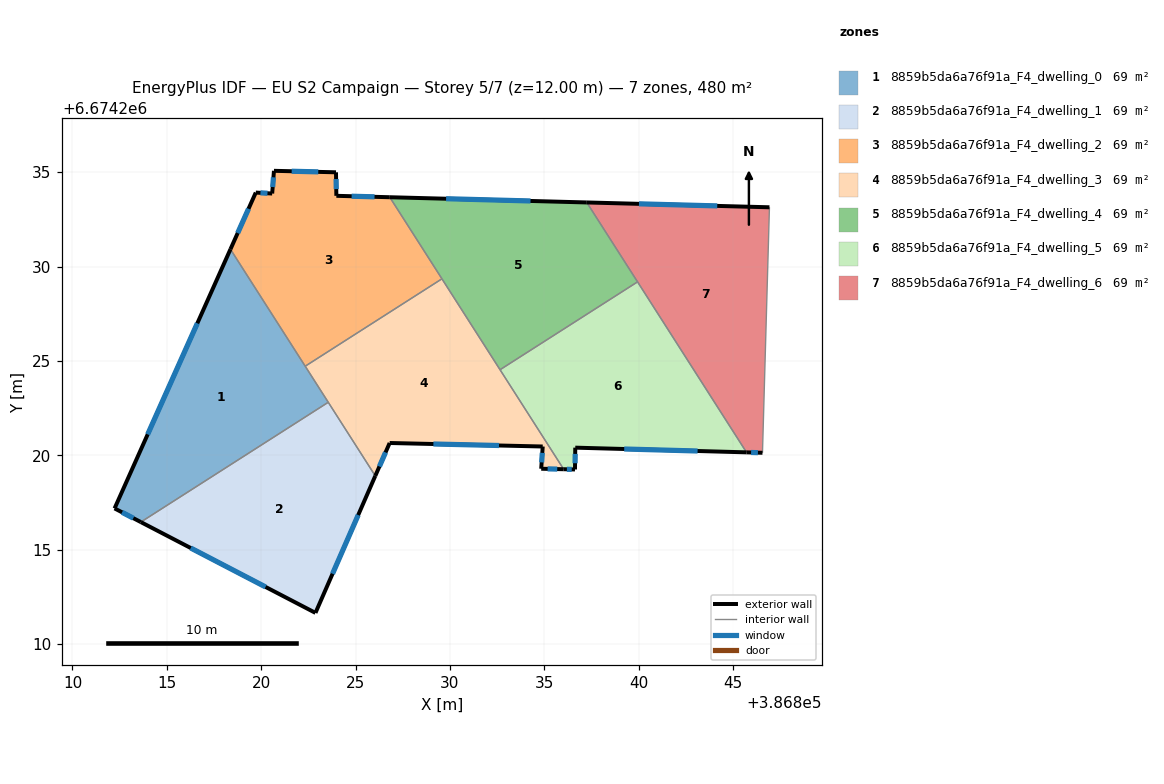
=== STOREY PLAN SPEC (per zone: floor XY polygon, exterior-wall plan segments, windows/doors) ===
zone 1: 8859b5da6a76f91a_F4_dwelling_0  (68.5 m²)
  floor: (386818.37, 6674230.92) (386823.55, 6674222.80) (386813.62, 6674216.46) (386812.23, 6674217.18)
  exterior wall: (386812.23, 6674217.18) – (386813.62, 6674216.46)  [1.6 m]
    window: (386812.63, 6674216.97) – (386813.22, 6674216.66)  [0.9 m²]
  exterior wall: (386818.37, 6674230.92) – (386812.23, 6674217.18)  [15.0 m]
    window: (386816.62, 6674226.99) – (386813.98, 6674221.10)  [8.3 m²]
  interior walls: 3
zone 2: 8859b5da6a76f91a_F4_dwelling_1  (68.5 m²)
  floor: (386823.55, 6674222.80) (386826.05, 6674218.90) (386822.88, 6674211.64) (386813.62, 6674216.46)
  exterior wall: (386813.62, 6674216.46) – (386822.88, 6674211.64)  [10.4 m]
    window: (386816.27, 6674215.08) – (386820.23, 6674213.02)  [5.7 m²]
  exterior wall: (386822.88, 6674211.64) – (386826.05, 6674218.90)  [7.9 m]
    window: (386823.78, 6674213.72) – (386825.14, 6674216.83)  [4.4 m²]
  interior walls: 2
zone 3: 8859b5da6a76f91a_F4_dwelling_2  (68.5 m²)
  floor: (386826.82, 6674233.67) (386829.58, 6674229.35) (386822.33, 6674224.72) (386818.37, 6674230.92) (386819.71, 6674233.92) (386820.58, 6674233.87) (386820.68, 6674235.07) (386823.97, 6674234.99) (386823.98, 6674233.75)
  exterior wall: (386820.58, 6674233.87) – (386819.71, 6674233.92)  [0.9 m]
    window: (386820.33, 6674233.88) – (386819.96, 6674233.90)  [0.5 m²]
  exterior wall: (386820.68, 6674235.07) – (386820.58, 6674233.87)  [1.2 m]
    window: (386820.65, 6674234.73) – (386820.61, 6674234.21)  [0.7 m²]
  exterior wall: (386823.97, 6674234.99) – (386820.68, 6674235.07)  [3.3 m]
    window: (386823.03, 6674235.02) – (386821.62, 6674235.05)  [1.8 m²]
  exterior wall: (386823.98, 6674233.75) – (386823.97, 6674234.99)  [1.2 m]
    window: (386823.98, 6674234.10) – (386823.97, 6674234.64)  [0.7 m²]
  exterior wall: (386826.82, 6674233.67) – (386823.98, 6674233.75)  [2.8 m]
    window: (386826.01, 6674233.69) – (386824.79, 6674233.73)  [1.6 m²]
  exterior wall: (386819.71, 6674233.92) – (386818.37, 6674230.92)  [3.3 m]
    window: (386819.33, 6674233.06) – (386818.75, 6674231.77)  [1.8 m²]
  interior walls: 3
zone 4: 8859b5da6a76f91a_F4_dwelling_3  (68.5 m²)
  floor: (386829.58, 6674229.35) (386836.03, 6674219.26) (386834.84, 6674219.28) (386834.92, 6674220.46) (386826.81, 6674220.65) (386826.05, 6674218.90) (386822.33, 6674224.72)
  exterior wall: (386826.05, 6674218.90) – (386826.81, 6674220.65)  [1.9 m]
    window: (386826.27, 6674219.40) – (386826.59, 6674220.15)  [1.0 m²]
  exterior wall: (386834.84, 6674219.28) – (386836.03, 6674219.26)  [1.2 m]
    window: (386835.18, 6674219.27) – (386835.69, 6674219.26)  [0.7 m²]
  exterior wall: (386834.92, 6674220.46) – (386834.84, 6674219.28)  [1.2 m]
    window: (386834.90, 6674220.12) – (386834.86, 6674219.62)  [0.7 m²]
  exterior wall: (386826.81, 6674220.65) – (386834.92, 6674220.46)  [8.1 m]
    window: (386829.13, 6674220.59) – (386832.60, 6674220.51)  [4.5 m²]
  interior walls: 5
zone 5: 8859b5da6a76f91a_F4_dwelling_4  (68.5 m²)
  floor: (386837.26, 6674233.39) (386839.95, 6674229.19) (386832.66, 6674224.53) (386826.82, 6674233.67)
  exterior wall: (386837.26, 6674233.39) – (386826.82, 6674233.67)  [10.4 m]
    window: (386834.27, 6674233.47) – (386829.80, 6674233.59)  [5.8 m²]
  interior walls: 4
zone 6: 8859b5da6a76f91a_F4_dwelling_5  (68.5 m²)
  floor: (386839.95, 6674229.19) (386845.72, 6674220.15) (386836.65, 6674220.40) (386836.63, 6674219.24) (386836.03, 6674219.26) (386832.66, 6674224.53)
  exterior wall: (386836.63, 6674219.24) – (386836.65, 6674220.40)  [1.2 m]
    window: (386836.64, 6674219.57) – (386836.64, 6674220.07)  [0.6 m²]
  exterior wall: (386836.03, 6674219.26) – (386836.63, 6674219.24)  [0.6 m]
    window: (386836.20, 6674219.25) – (386836.46, 6674219.25)  [0.3 m²]
  exterior wall: (386836.65, 6674220.40) – (386845.72, 6674220.15)  [9.1 m]
    window: (386839.24, 6674220.33) – (386843.13, 6674220.22)  [5.0 m²]
  interior walls: 3
zone 7: 8859b5da6a76f91a_F4_dwelling_6  (68.5 m²)
  floor: (386846.94, 6674233.14) (386846.57, 6674220.13) (386845.72, 6674220.15) (386837.26, 6674233.39)
  exterior wall: (386846.94, 6674233.14) – (386837.26, 6674233.39)  [9.7 m]
    window: (386844.17, 6674233.21) – (386840.02, 6674233.32)  [5.3 m²]
  exterior wall: (386845.72, 6674220.15) – (386846.57, 6674220.13)  [0.8 m]
    window: (386845.96, 6674220.14) – (386846.33, 6674220.13)  [0.5 m²]
  interior walls: 3

=== DERIVED (storey summary) ===
Building: EU S2 Campaign
Storey: 5 of 7  (floor level z = 12.00 m)
Storey gross floor area: 479.6 m²
Zones on this storey: 7
  - 8859b5da6a76f91a_F4_dwelling_0: floor 68.5 m²; exterior wall 16.6 m (49.8 m²); 2 window(s) 9.2 m²; WWR 18.4%
  - 8859b5da6a76f91a_F4_dwelling_1: floor 68.5 m²; exterior wall 18.4 m (55.1 m²); 2 window(s) 10.1 m²; WWR 18.4%
  - 8859b5da6a76f91a_F4_dwelling_2: floor 68.5 m²; exterior wall 12.7 m (38.2 m²); 6 window(s) 7.0 m²; WWR 18.4%
  - 8859b5da6a76f91a_F4_dwelling_3: floor 68.5 m²; exterior wall 12.4 m (37.2 m²); 4 window(s) 6.8 m²; WWR 18.4%
  - 8859b5da6a76f91a_F4_dwelling_4: floor 68.5 m²; exterior wall 10.4 m (31.3 m²); 1 window(s) 5.8 m²; WWR 18.4%
  - 8859b5da6a76f91a_F4_dwelling_5: floor 68.5 m²; exterior wall 10.8 m (32.5 m²); 3 window(s) 6.0 m²; WWR 18.4%
  - 8859b5da6a76f91a_F4_dwelling_6: floor 68.5 m²; exterior wall 10.5 m (31.6 m²); 2 window(s) 5.8 m²; WWR 18.4%
Zone adjacency (shared interzone walls):
  - 8859b5da6a76f91a_F4_dwelling_0 ↔ 8859b5da6a76f91a_F4_dwelling_1
  - 8859b5da6a76f91a_F4_dwelling_0 ↔ 8859b5da6a76f91a_F4_dwelling_2
  - 8859b5da6a76f91a_F4_dwelling_0 ↔ 8859b5da6a76f91a_F4_dwelling_3
  - 8859b5da6a76f91a_F4_dwelling_1 ↔ 8859b5da6a76f91a_F4_dwelling_3
  - 8859b5da6a76f91a_F4_dwelling_2 ↔ 8859b5da6a76f91a_F4_dwelling_3
  - 8859b5da6a76f91a_F4_dwelling_2 ↔ 8859b5da6a76f91a_F4_dwelling_4
  - 8859b5da6a76f91a_F4_dwelling_3 ↔ 8859b5da6a76f91a_F4_dwelling_4
  - 8859b5da6a76f91a_F4_dwelling_3 ↔ 8859b5da6a76f91a_F4_dwelling_5
  - 8859b5da6a76f91a_F4_dwelling_4 ↔ 8859b5da6a76f91a_F4_dwelling_5
  - 8859b5da6a76f91a_F4_dwelling_4 ↔ 8859b5da6a76f91a_F4_dwelling_6
  - 8859b5da6a76f91a_F4_dwelling_5 ↔ 8859b5da6a76f91a_F4_dwelling_6